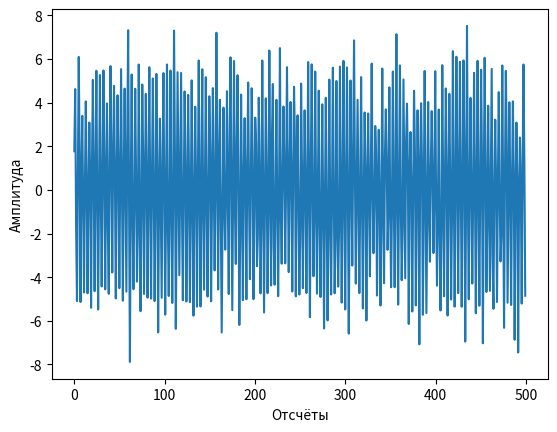

Generate this figure with matplotlib: (Note: this script raises an exception after producing the figure.)
# Const
delta_T = 1/1000
N = 1024


def signal_generate(time, harmonics):
    """ 
    Генерирует сигнал с заданными параметрами

    :harmonics: гармоники сигнала в виде словаря {амплитуда:частота} для каждой гармоники
    :time: отсчёты по х-оси
    :returns: сигнал с заданными параметрами
    """
    from numpy import sin, pi, zeros

    generated_signal = zeros(len(time))

    for ind, harmonic in enumerate(harmonics):
        generated_signal += harmonic/(ind + 1) * sin(2 * pi * harmonics[harmonic] * time)

    return generated_signal 


def compare_signals(regular_signal, filtered_signal, plot_range, shift_point):
    """
    Строит график сигнала и его АЧХ. Как бы показывает разницу между сигналами на графике 

    :regular_signal: обычный сигнал
    :filter_signal: фильтрованный сигнал
    :shift_point: Точка сдвига фильтрованного сигнала. Нужна чтобы убрать задержку и было легче сравнить
    сигналы
    plot_range: отрезок на котором будет построен график
    """
    import matplotlib.pyplot as plt
    import numpy as np

    plt.figure()
    plt.plot(plot_range, regular_signal[plot_range], label='Нефильтрованный') 
    plt.plot(plot_range, filtered_signal[np.array(plot_range) + shift_point], label='Фильтрованный')
    plt.xlabel('Отсчёты')
    plt.ylabel('Амплитуда')
    plt.legend()


def autoregressive_spectrum(our_signal, method, order):
    """
    Вычисляет спектр сигнала по авторегрессионной модели

    :our_signal: Сигнал, спектр которого нужно найти
    :method: способ нахождения коэффициентов модели(yule-walker, berg) 
    :order: порядок авторегрессионной модели
    """
    import numpy as np

    # Опеределяем метод
    if method == 'yule-walker':
        # Для начала найдём мат. ожидание сигнала
        expected_value = 0
        for current_signal_value_index in range(0, N):
            expected_value += ((1/N) * our_signal[current_signal_value_index])

        # Найдём ковариационную функцию
        autocovariance_function = []
        for current_autocovariation_number_index in range(0, order + 2):
            sum_value = 0
            for sum_index in range(0, N - order):
                sum_value += ((our_signal[sum_index] - expected_value) * \
                                (our_signal[sum_index + current_autocovariation_number_index] - expected_value))
            autocovariance_function.append(sum_value * 1/N)
            if current_autocovariation_number_index == 342:
                print(2)

        # Вычисляем а-коэффициенты модели по алгоритму Левинсона-Дарбина
        a = np.zeros([order, order])
        a[1][1] = autocovariance_function[1]/autocovariance_function[0]
        for current_a_coefficient_index in range(1, order + 1):
            high_number = 0
            low_number = 0
            for sum_coefficient_index in range(1, order + 1):
                high_number += a[current_a_coefficient_index][sum_coefficient_index] * autocovariance_function[current_a_coefficient_index + 1 - sum_coefficient_index]
                low_number += a[current_a_coefficient_index][sum_coefficient_index] * autocovariance_function[sum_coefficient_index]
            a[current_a_coefficient_index + 1][current_a_coefficient_index + 1] = (autocovariance_function[current_a_coefficient_index + 1] \
                    - high_number)/(autocovariance_function[0] - low_number)

            for coefficient_index in range(1, order + 1):
                a[current_a_coefficient_index + 1][coefficient_index] = a[current_a_coefficient_index][coefficient_index] -\
                        a[current_a_coefficient_index + 1][current_a_coefficient_index + 1] * \
                        a[current_a_coefficient_index][current_a_coefficient_index + 1 - coefficient_index]

        # Вычисляем b коэффициенты
        b = []
        for current_b_coefficient_index in range(1, order + 1):
            sum_value = 0
            for sum_index in range(1, order + 1):
                sum_value += a[current_b_coefficient_index][sum_index] * autocovariance_function[sum_index]
            b.append(np.sqrt(autocovariance_function[0] - sum_value))
        
    # Вычисляем частоту
    k = np.linspace(0, int(N/2), int(N/2))
    frequency = k/(N * delta_T)
    
    # Вычисляем спектральную плотность мощности
    sum_value = 0
    for sum_index in range(1, order + 1):
        # Формируем массив коэффициентов
        coefficient = []
        for frequency_number in frequency:
            coefficient.append(complex(0, 2 * np.pi * frequency_number * delta_T * sum_index))

        sum_value += a[order][sum_index] * np.exp(coefficient)
    spectral_density = delta_T * abs(b[order + 1]/(1 - sum_value))**2    

    return spectral_density



def signal_plot(input_signal):
    """
    Строит график сигнала и амплитудного спектра

    :input_signal: входной сигнал
    """
    import matplotlib.pyplot as plt
    import numpy as np

    # Вычисляем частоту сигнала
    k = np.arange(0, int(len(input_signal)/2), 1)
    frequency = k/(int(len(input_signal)) * delta_T)
    
    # Строим сигнал
    plt.figure()
    plt.xlabel('Отсчёты')
    plt.ylabel('Амплитуда')
    plt.plot(frequency, input_signal[:int(N/2)])


def main():
    import numpy as np
    import matplotlib.pyplot as plt
    from scipy.fft import fft
    import math

    # Задаём характерестики сигнала, который будем генерировать
    A0 = 5
    A1 = 3
    A2 = 4
    
    f0 = 171.36
    f1 = 428.11
    f2 = 362.33

    #signal_harmonics = {A0:f0, A1:f1, A2:f2}
    signal_harmonics = {A0:250}
    signal_discritisation = np.linspace(0, N-1, N) * delta_T

    # Генерируем сигналы
    lambd = 1
    usuall_signal = signal_generate(signal_discritisation, signal_harmonics)
    gaussian_noise_signal = usuall_signal + lambd * np.random.normal(0, 1, N)

    # Вычисляем частоту
    k = np.linspace(0, N, N)
    frequency = k/(N * delta_T)

    signal_plot(gaussian_noise_signal)

    plt.figure()
    plt.plot(frequency[:int(N/2)], autoregressive_spectrum(gaussian_noise_signal, 'yule-walker', int(N/3)))

    plt.show()


if __name__ == "__main__":
    main()
